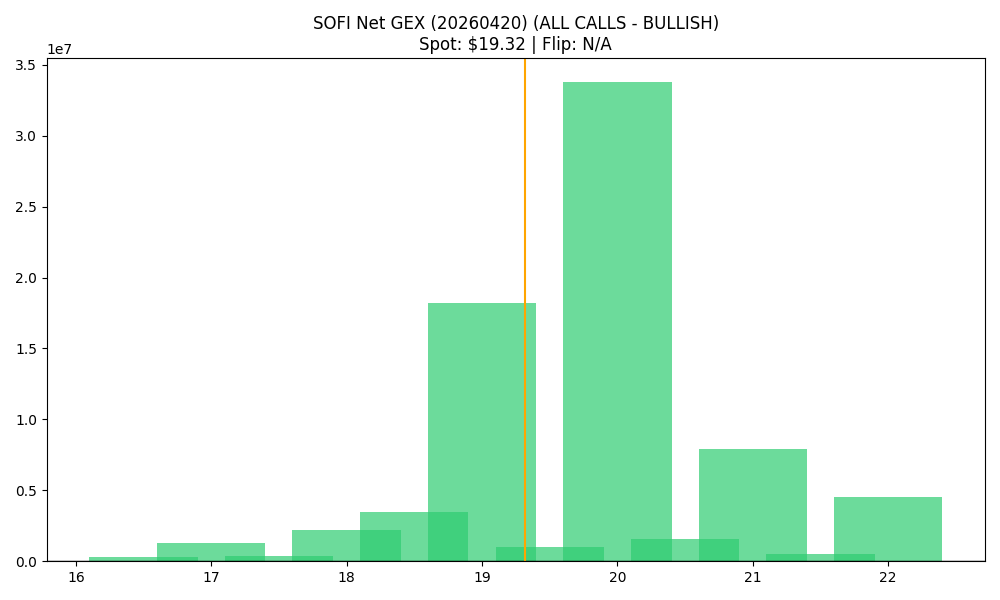

Values plotted in this chart, from the file beside it:
strike, call_gex, put_gex, call_dex, put_dex, net_greek_delta, net_gex
16.5, 815350, 546980, 10275163, -906776, 0.4558, 268370
17.0, 5779839, 4500694, 56911935, -10373790, 0.3671, 1279145
17.5, 1242137, 893570, 9162138, -1346794, 0.396, 348567
18.0, 8986655, 6761854, 56835140, -17360791, 0.2818, 2224802
18.5, 4919029, 1464965, 24048532, -2178908, 0.4931, 3454064
19.0, 23199698, 5010861, 88109783, -15151697, 0.3899, 18188837
19.5, 4515617, 3518526, 11060278, -6251990, 0.1407, 997090
20.0, 36910634, 3130813, 143737268, -12639075, 0.3925, 33779821
20.5, 1642222, 77476, 3327873, -341619, 0.2766, 1564745
21.0, 9015590, 1101772, 22731239, -6635834, 0.1903, 7913817
21.5, 540853, 14692, 1048329, -115024, 0.1853, 526160
22.0, 6441840, 1903371, 18092788, -14933212, 0.03476, 4538469
